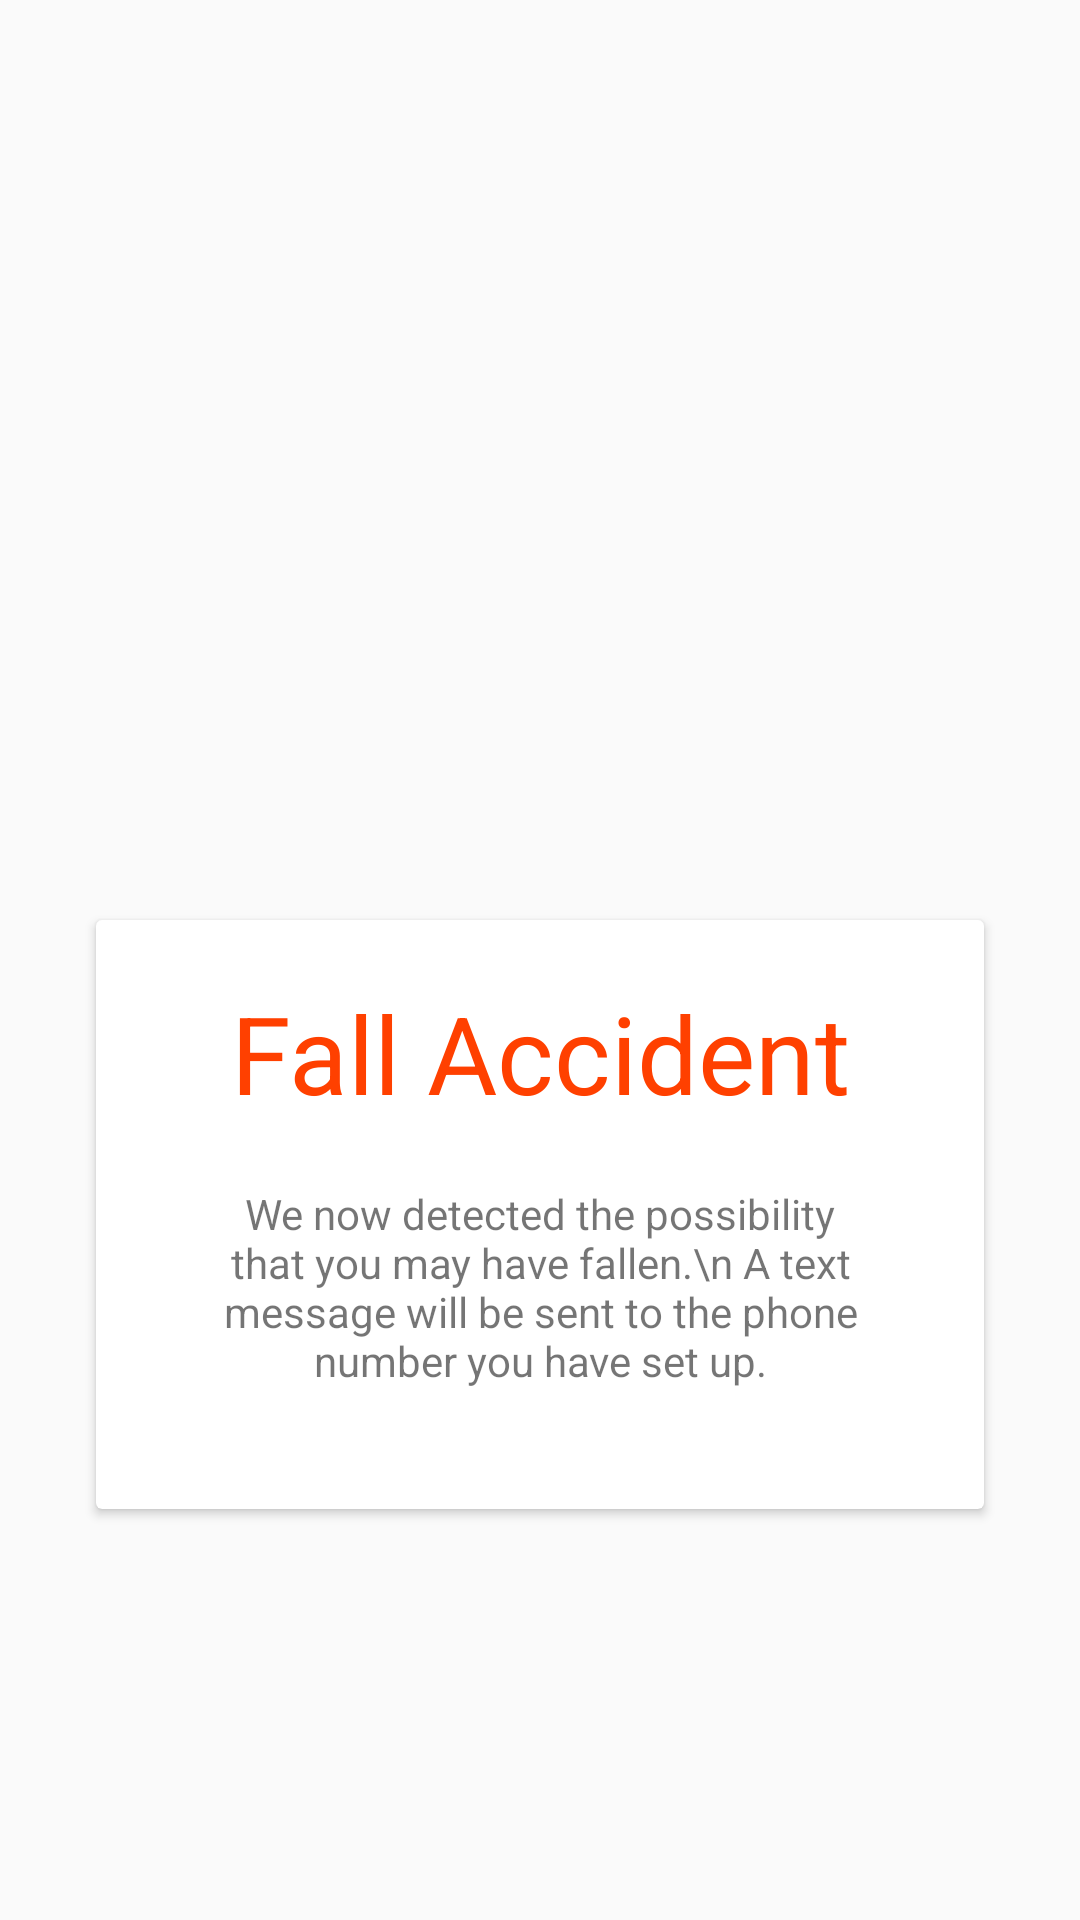

This screen was rendered from an Android layout file. Write that file and the resources it references.
<!-- AndroidManifest.xml: application theme AppTheme -->
<!-- res/layout/fragment_stride.xml -->
<?xml version="1.0" encoding="utf-8"?>
<LinearLayout xmlns:android="http://schemas.android.com/apk/res/android"
    xmlns:app="http://schemas.android.com/apk/res-auto"
    xmlns:tools="http://schemas.android.com/tools"
    android:layout_width="match_parent"
    android:layout_height="match_parent"
    android:gravity="center"
    android:orientation="vertical"
    tools:context=".StrideFragment">

    <ImageView
        android:id="@+id/stride_image"
        android:layout_width="170dp"
        android:layout_height="150dp"
        android:layout_marginBottom="20dp"
        android:src="@drawable/detect_pic" />


        <androidx.cardview.widget.CardView
            android:layout_width="296dp"
            android:layout_height="wrap_content"
            tools:layout_editor_absoluteX="56dp"
            tools:layout_editor_absoluteY="47dp">

            <RelativeLayout
                android:padding="20dp"
                android:layout_width="wrap_content"
                android:layout_height="wrap_content">

                <TextView
                    android:id="@+id/stride_text"
                    android:layout_width="match_parent"
                    android:layout_height="wrap_content"
                    android:text="Fall Accident"
                    android:textAlignment="center"
                    android:textColor="#ff4000"
                    android:textSize="36sp" />

                <androidx.constraintlayout.widget.ConstraintLayout
                    android:id="@+id/const_layout"
                    android:layout_width="match_parent"
                    android:layout_height="wrap_content"
                    android:padding="20dp"
                    android:layout_below="@+id/stride_text">

                    <TextView
                        android:id="@+id/description_text"
                        android:layout_width="wrap_content"
                        android:layout_height="wrap_content"
                        android:layout_below="@id/const_layout"
                        android:text="We now detected the possibility that you may have fallen.\n
A text message will be sent to the phone number you have set up."
                        android:textAlignment="center"
                        app:layout_constraintBottom_toBottomOf="parent"
                        app:layout_constraintEnd_toEndOf="parent"
                        app:layout_constraintStart_toStartOf="parent"
                        app:layout_constraintTop_toTopOf="parent" />
                </androidx.constraintlayout.widget.ConstraintLayout>


            </RelativeLayout>

        </androidx.cardview.widget.CardView>

</LinearLayout>
<!-- resources referenced by this layout -->
<resources>
  <style name="AppTheme" parent="Theme.AppCompat.Light.NoActionBar">
          
          <item name="colorPrimary">@color/colorPrimary</item>
          <item name="colorPrimaryDark">@color/colorPrimaryDark</item>
          <item name="colorAccent">@color/colorAccent</item>
          <item name="android:statusBarColor">@color/colorDeepDark</item>
      </style>
  <color name="colorPrimary">#008577</color>
  <color name="colorPrimaryDark">#00574B</color>
  <color name="colorAccent">#D81B60</color>
  <color name="colorDeepDark">#26264D</color>
</resources>
